Run: headless pygame with SDL's dummy video driver; simulated clock (each Clock.tick advances the game by its frame time, no real sleeping); random seed 0; keys injected as events and as key.get_pressed() state; mouse plan: one left click at the window centre at the start of phase 2, then a move to the lower-right quarter at the start of phase 3.
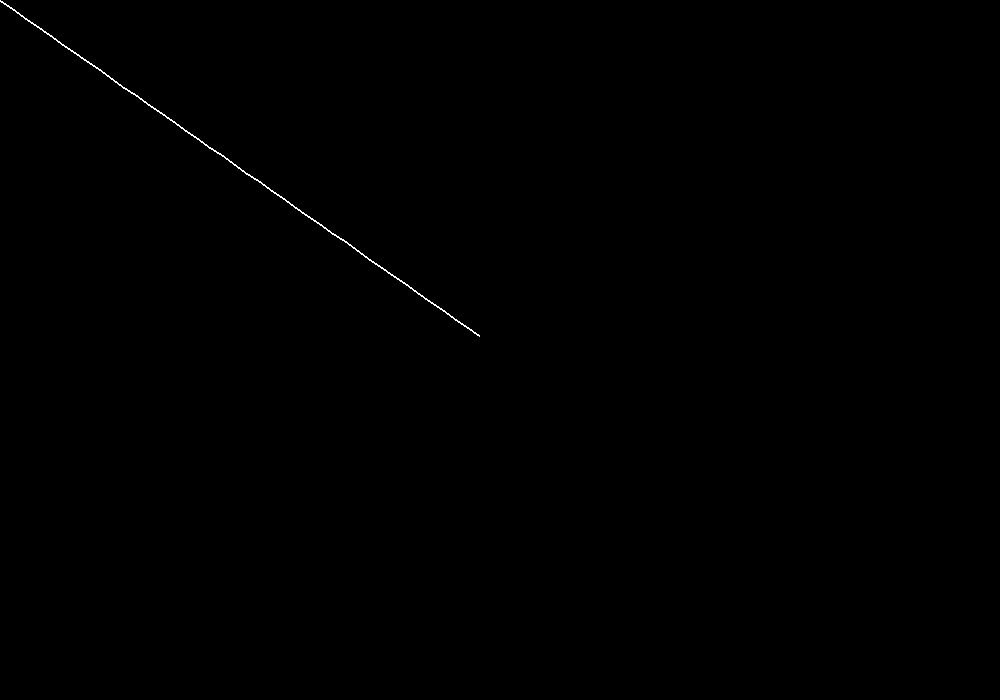
Frame 1 of 4 · flips 1–60 · no input
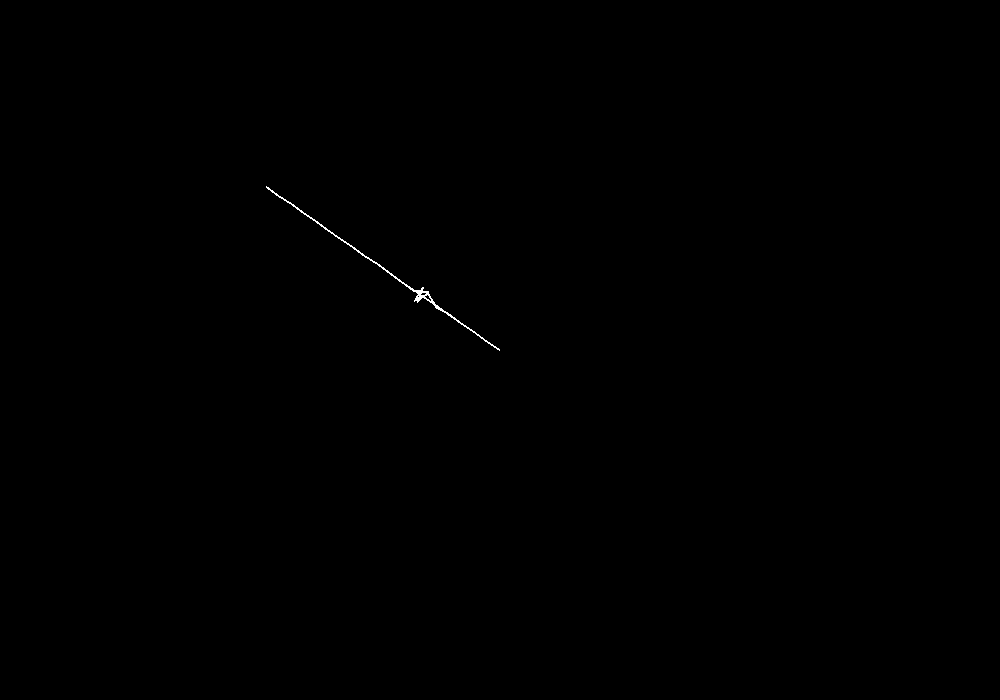
Frame 2 of 4 · flips 61–180 · clicked the window centre · tapped SPACE, RETURN · held RIGHT (→), D
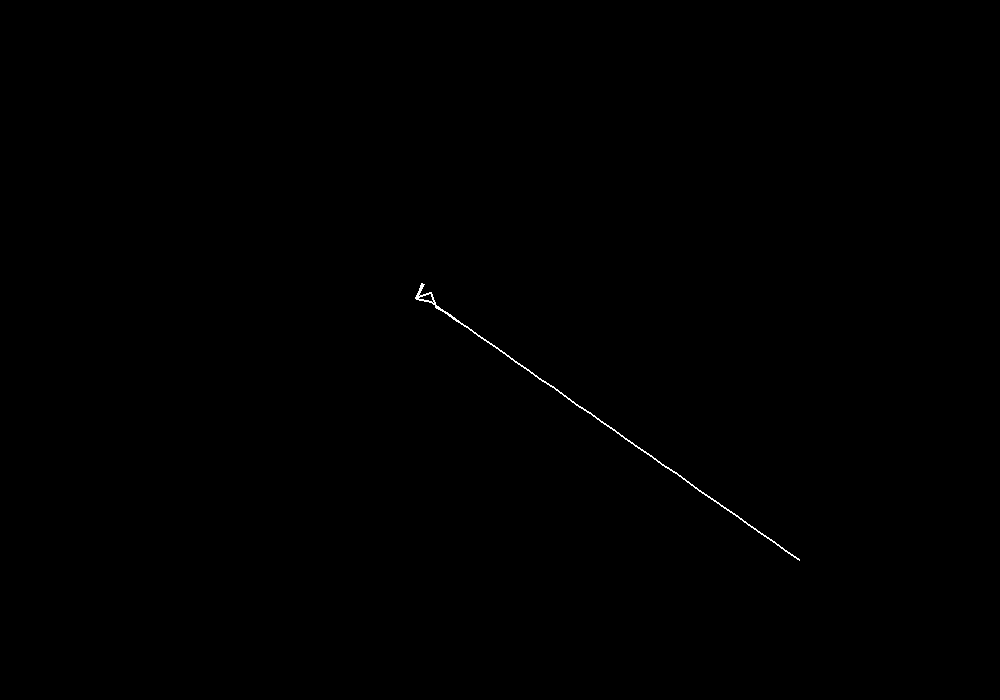
Frame 3 of 4 · flips 181–300 · moved the mouse to the lower-right quarter · held DOWN (↓), S
Frame 4 of 4 · flips 301–420 · held LEFT (←), A, UP (↑), W · screen unchanged from frame 3, image omitted

The pygame program that drew these frames:

# Made with the help of A.I
import pygame
import math

pygame.init()

WIDTH, HEIGHT = 1000, 700
screen = pygame.display.set_mode((WIDTH, HEIGHT))
pygame.display.set_caption("Interactive Cursor Creature")

clock = pygame.time.Clock()

# Creature settings
segment_count = 40
segment_length = 15
segments = [(WIDTH//2, HEIGHT//2) for _ in range(segment_count)]

running = True
while running:
    clock.tick(60)
    screen.fill((0, 0, 0))

    for event in pygame.event.get():
        if event.type == pygame.QUIT:
            running = False

    mouse_x, mouse_y = pygame.mouse.get_pos()

    # First segment smoothly follows mouse
    head_x, head_y = segments[0]
    head_x += (mouse_x - head_x) * 0.2
    head_y += (mouse_y - head_y) * 0.2
    segments[0] = (head_x, head_y)

    # Other segments follow previous one
    for i in range(1, segment_count):
        prev_x, prev_y = segments[i - 1]
        curr_x, curr_y = segments[i]

        dx = prev_x - curr_x
        dy = prev_y - curr_y
        angle = math.atan2(dy, dx)

        new_x = prev_x - math.cos(angle) * segment_length
        new_y = prev_y - math.sin(angle) * segment_length
        segments[i] = (new_x, new_y)

    # Draw spine
    pygame.draw.lines(screen, (255, 255, 255), False, segments, 2)

    pygame.display.flip()

pygame.quit()
